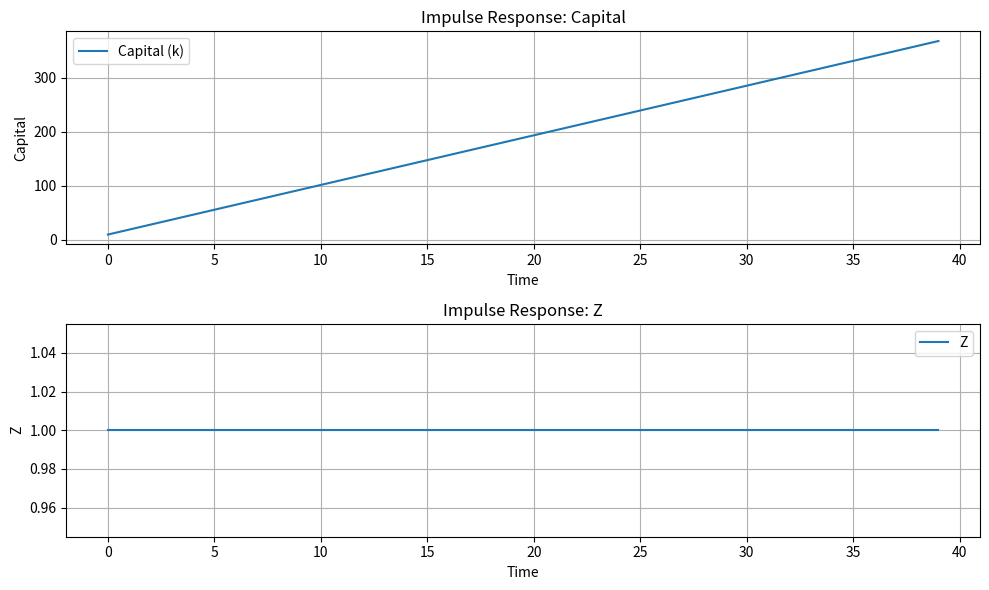
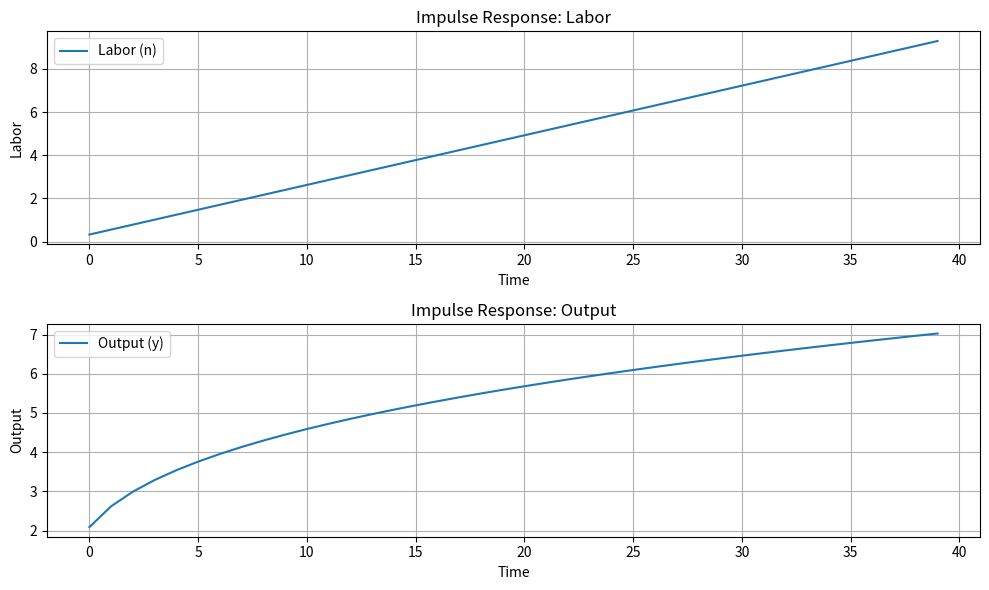

Write the Python code that produced these figures, in order.
import numpy as np
import matplotlib.pyplot as plt

def gen_impulse(n, shock):
    p = 0.9
    z_ss = 1
    k_ss = 9.354
    beta = 2.16
    delta = 0.017
    
    z = np.zeros(n)
    k = np.zeros(n)
    
    # Initial conditions
    z[0] = z_ss
    k[0] = k_ss
    
    for t in range(1, n):
        z[t] = p * z[t-1] + (1 - p) * z_ss + shock * (t == 0)
        k[t] = k[t-1] * (1 - delta) + beta * (z[t-1] - 1) + delta * (k[t-1] - k_ss) + k_ss
    
    return k, z

def plot_impulses(k, z):
    plt.figure(figsize=(10, 6))
    plt.subplot(2, 1, 1)
    plt.plot(k, label='Capital (k)')
    plt.title('Impulse Response: Capital')
    plt.xlabel('Time')
    plt.ylabel('Capital')
    plt.grid(True)
    plt.legend()

    plt.subplot(2, 1, 2)
    plt.plot(z, label='Z')
    plt.title('Impulse Response: Z')
    plt.xlabel('Time')
    plt.ylabel('Z')
    plt.grid(True)
    plt.legend()

    plt.tight_layout()
    plt.show()

# Generate impulse response for capital and z variables
n_periods = 40
shock = 0.01
capital_impulse, z_impulse = gen_impulse(n_periods, shock)
plot_impulses(capital_impulse, z_impulse)

def generate_labor_output(k, z):
    labor = np.zeros_like(k)
    output = np.zeros_like(k)
    
    for t in range(len(k)):
        labor[t] = 0.33 + 0.809 * (z[t] - 1) + 0.025 * (k[t] - 9.354)
        output[t] = z[t] ** labor[t] * k[t] ** 0.33
    
    return labor, output

def plot_labor_output(labor, output):
    plt.figure(figsize=(10, 6))
    plt.subplot(2, 1, 1)
    plt.plot(labor, label='Labor (n)')
    plt.title('Impulse Response: Labor')
    plt.xlabel('Time')
    plt.ylabel('Labor')
    plt.grid(True)
    plt.legend()

    plt.subplot(2, 1, 2)
    plt.plot(output, label='Output (y)')
    plt.title('Impulse Response: Output')
    plt.xlabel('Time')
    plt.ylabel('Output')
    plt.grid(True)
    plt.legend()

    plt.tight_layout()
    plt.show()

# Generate labor and output impulse responses
labor_impulse, output_impulse = generate_labor_output(capital_impulse, z_impulse)
plot_labor_output(labor_impulse, output_impulse)
